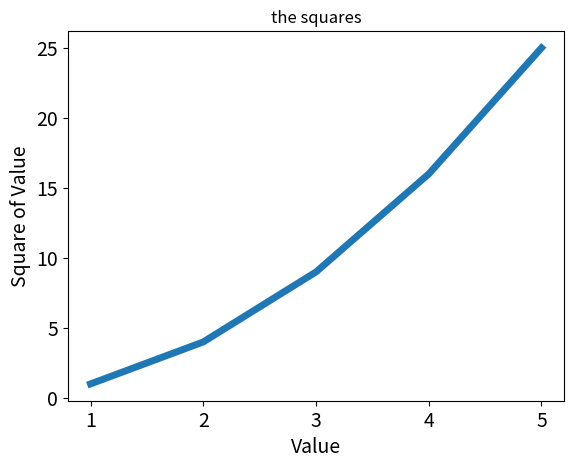

This figure's Python source:
#-*- coding：gbk -*-
# matplotlib画廊
# 绘制简单的折线图
import matplotlib.pyplot as plt
input_value=[1,2,3,4,5]
squares = [1,4,9,16,25]
plt.plot(input_value,squares,linewidth=5)
# 修改标签文字和线条粗细
plt.title('the squares')
plt.xlabel("Value",fontsize=14)
plt.ylabel("Square of Value",fontsize=14)
plt.tick_params(axis='both',labelsize=14)
plt.show()